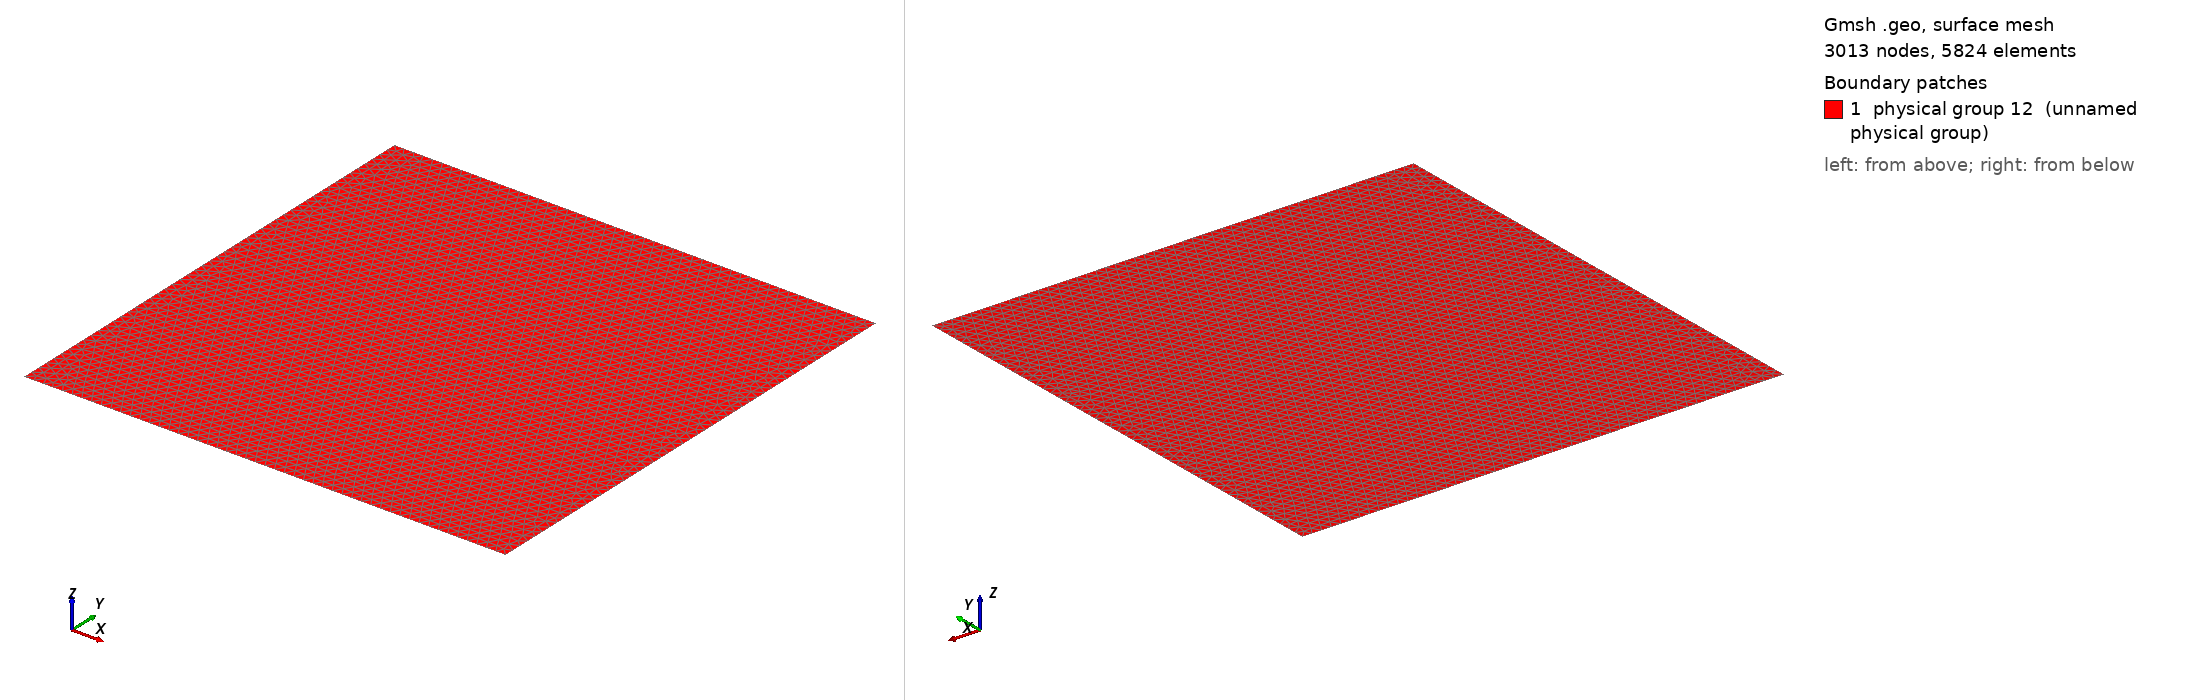

Gmsh geometry script, surface-meshed: 3013 nodes, 5824 surface elements. Boundary patches (legend numbers): 1 physical group 12 (unnamed physical group). Left view from above one corner, right view from below the opposite corner. Legend entries are the model's physical surfaces. The drawing asked Gmsh for element sizes between 1% and 20% of the model's largest extent; the script's own settings can give other sizes.

=== mesh.geo (drawn) ===
size = 0.02;
Point(1) = {0, 0, 0, size};
Point(2) = {1, 0, 0, size};
Point(3) = {1, 1, 0, size};
Point(4) = {0, 1, 0, size};
Line(1) = {1, 2};
Line(2) = {2, 3};
Line(3) = {3, 4};
Line(4) = {4, 1};
Line Loop(7) = {1, 2, 3, 4};
Plane Surface(7) = {7};
Physical Line(8) = {1};
Physical Line(9) = {2};
Physical Line(10) = {3};
Physical Line(11) = {4};
Physical Surface(12) = {7};
